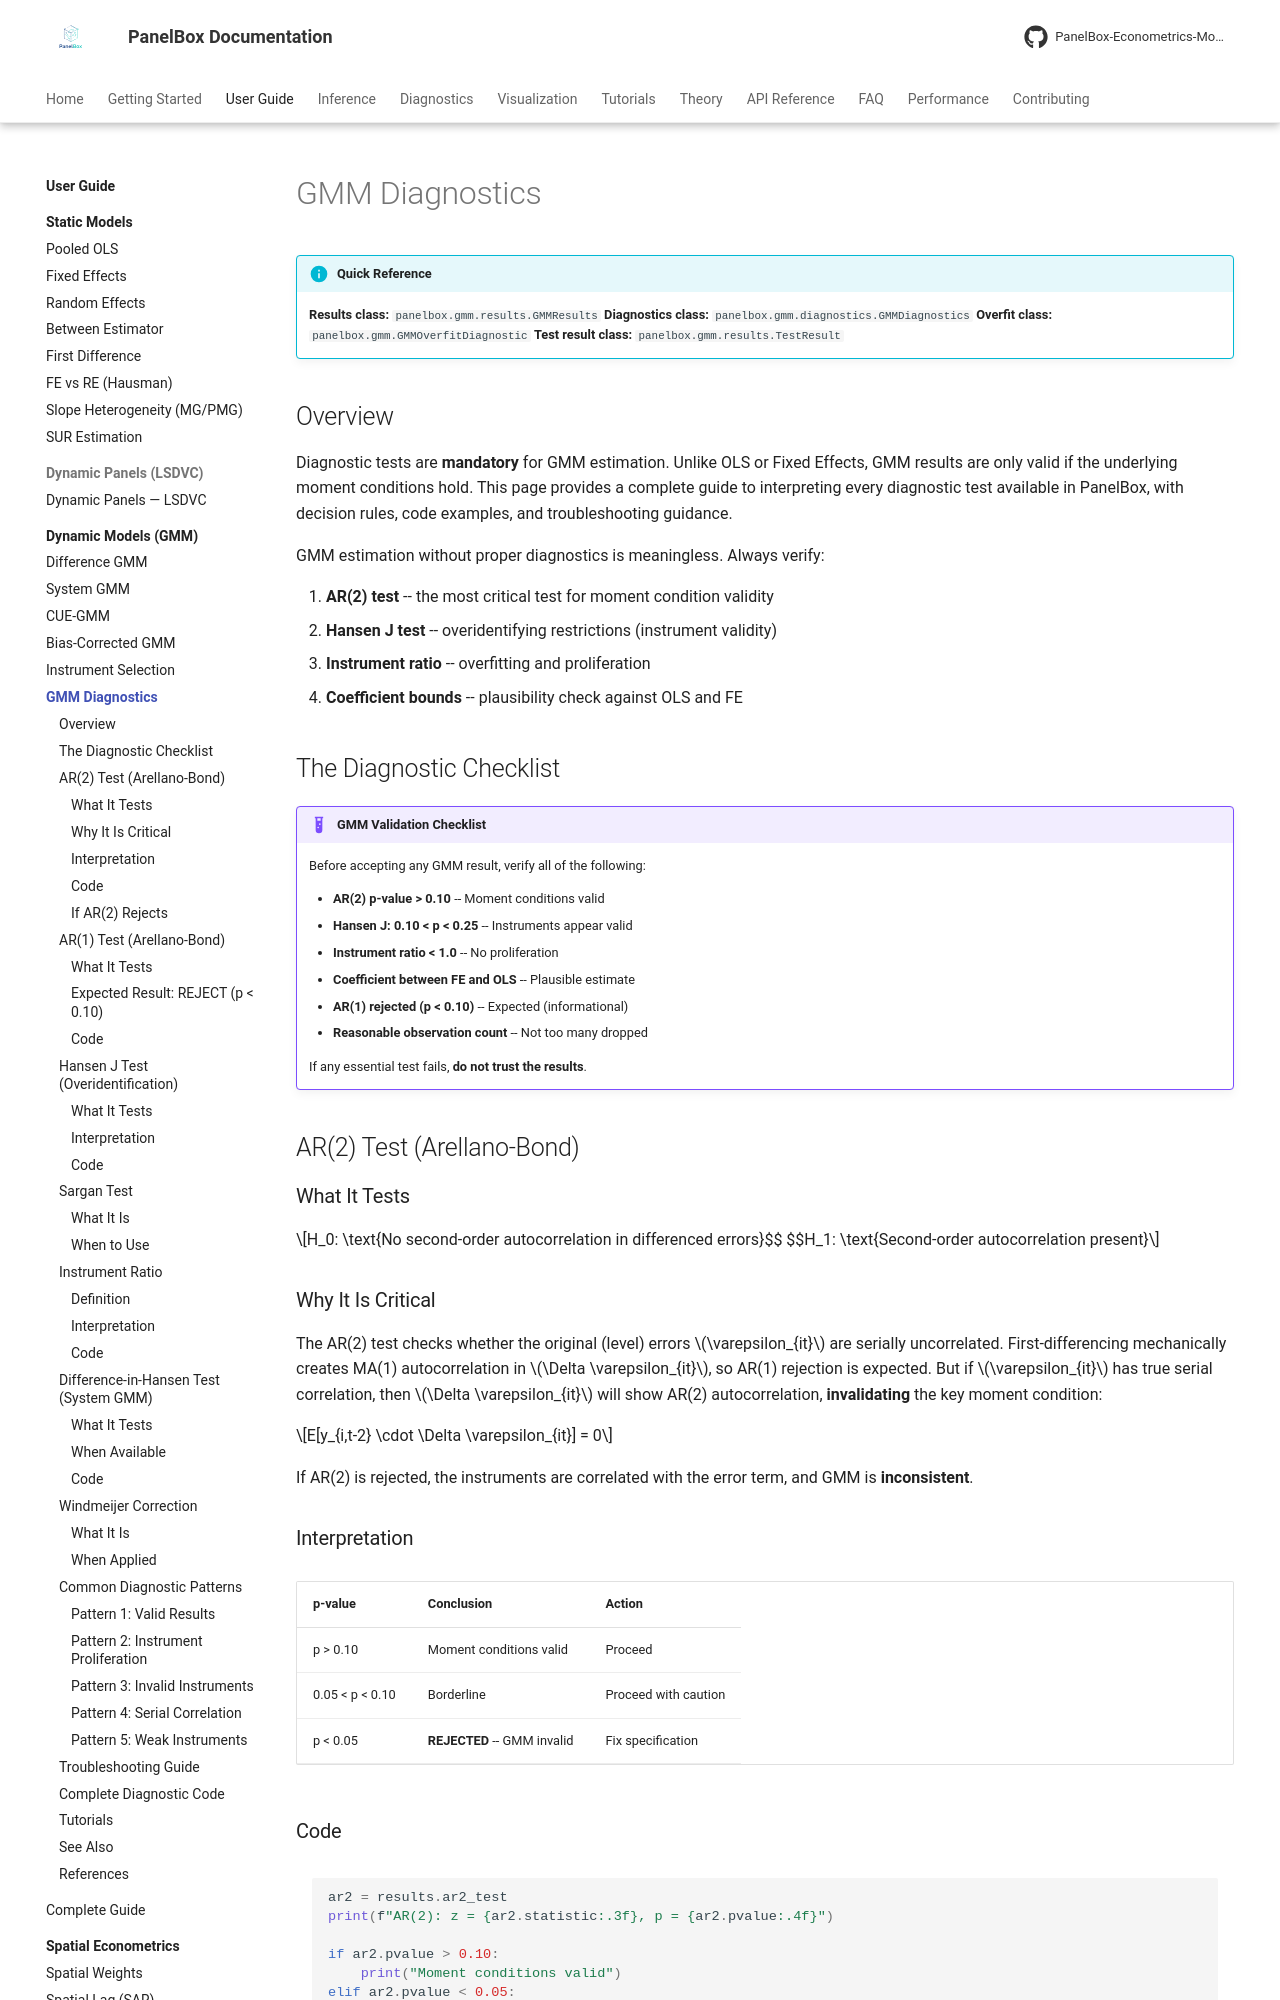

repository: PanelBox-Econometrics-Model/panelbox · page: user-guide/gmm/diagnostics/index.html · generator: mkdocs

---
title: "GMM Diagnostics"
description: "Complete guide to GMM diagnostic tests including Hansen J, Sargan, AR(1)/AR(2), Difference-in-Hansen, instrument ratio, and overfitting checks."
---

# GMM Diagnostics

!!! info "Quick Reference"
    **Results class:** `panelbox.gmm.results.GMMResults`
    **Diagnostics class:** `panelbox.gmm.diagnostics.GMMDiagnostics`
    **Overfit class:** `panelbox.gmm.GMMOverfitDiagnostic`
    **Test result class:** `panelbox.gmm.results.TestResult`

## Overview

Diagnostic tests are **mandatory** for GMM estimation. Unlike OLS or Fixed Effects, GMM results are only valid if the underlying moment conditions hold. This page provides a complete guide to interpreting every diagnostic test available in PanelBox, with decision rules, code examples, and troubleshooting guidance.

GMM estimation without proper diagnostics is meaningless. Always verify:

1. **AR(2) test** -- the most critical test for moment condition validity
2. **Hansen J test** -- overidentifying restrictions (instrument validity)
3. **Instrument ratio** -- overfitting and proliferation
4. **Coefficient bounds** -- plausibility check against OLS and FE

## The Diagnostic Checklist

!!! example "GMM Validation Checklist"
    Before accepting any GMM result, verify all of the following:

    - **AR(2) p-value > 0.10** -- Moment conditions valid
    - **Hansen J: 0.10 < p < 0.25** -- Instruments appear valid
    - **Instrument ratio < 1.0** -- No proliferation
    - **Coefficient between FE and OLS** -- Plausible estimate
    - **AR(1) rejected (p < 0.10)** -- Expected (informational)
    - **Reasonable observation count** -- Not too many dropped

    If any essential test fails, **do not trust the results**.

## AR(2) Test (Arellano-Bond)

### What It Tests

$$H_0: \text{No second-order autocorrelation in differenced errors}$$
$$H_1: \text{Second-order autocorrelation present}$$

### Why It Is Critical

The AR(2) test checks whether the original (level) errors $\varepsilon_{it}$ are serially uncorrelated. First-differencing mechanically creates MA(1) autocorrelation in $\Delta \varepsilon_{it}$, so AR(1) rejection is expected. But if $\varepsilon_{it}$ has true serial correlation, then $\Delta \varepsilon_{it}$ will show AR(2) autocorrelation, **invalidating** the key moment condition:

$$E[y_{i,t-2} \cdot \Delta \varepsilon_{it}] = 0$$

If AR(2) is rejected, the instruments are correlated with the error term, and GMM is **inconsistent**.
